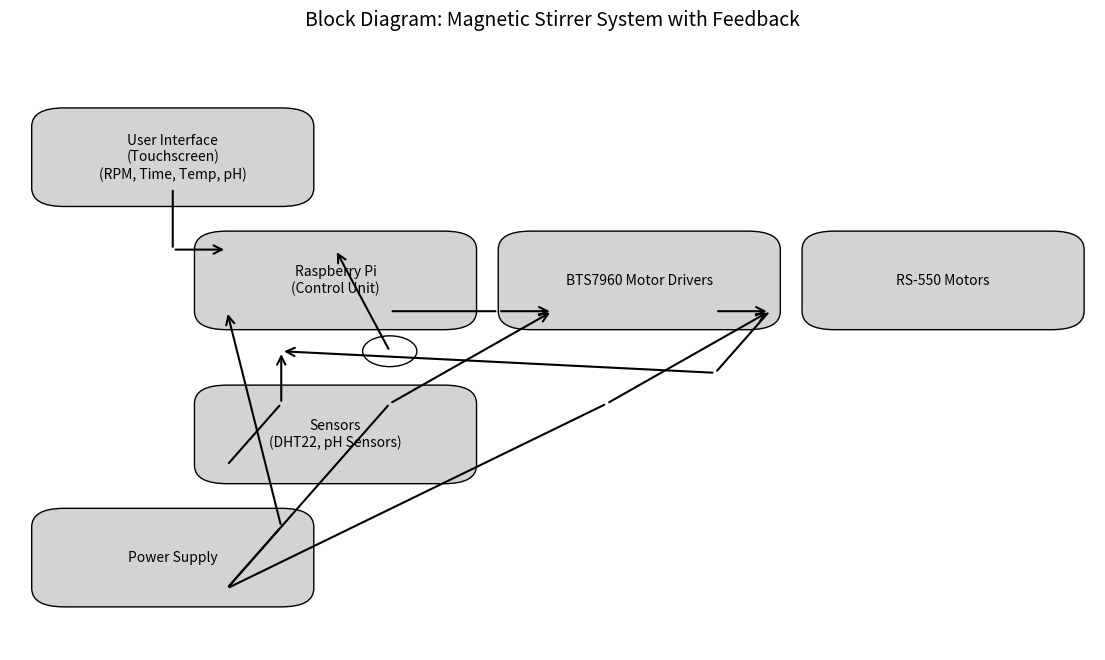

Reproduce this figure in Python.
import matplotlib.pyplot as plt
import matplotlib.patches as patches
from matplotlib.patches import FancyArrowPatch, Circle

# Create figure and axis
fig, ax = plt.subplots(figsize=(14, 8))

# Define positions for the blocks with increased spacing and better alignment
positions = {
    "User Interface": (0.05, 0.75),
    "Raspberry Pi": (0.2, 0.55),
    "Motor Drivers": (0.48, 0.55),
    "RS-550 Motors": (0.76, 0.55),
    "Sensors": (0.2, 0.3),
    "Power Supply": (0.05, 0.1),
    "Summation": (0.25, 0.435)  # Position of the summation point (Σ)
}

# Define block labels
blocks = {
    "User Interface": "User Interface\n(Touchscreen)\n(RPM, Time, Temp, pH)",
    "Raspberry Pi": "Raspberry Pi\n(Control Unit)",
    "Motor Drivers": "BTS7960 Motor Drivers",
    "RS-550 Motors": "RS-550 Motors",
    "Sensors": "Sensors\n(DHT22, pH Sensors)",
    "Power Supply": "Power Supply"
}

# Draw blocks with better padding
for label, (x, y) in positions.items():
    if label != "Summation":  # Don't draw a rectangle for the summation point
        width, height = 0.2, 0.1
        ax.add_patch(patches.FancyBboxPatch(
            (x, y), width, height, boxstyle="round,pad=0.03",
            edgecolor="black", facecolor="lightgrey"
        ))
        ax.text(x + width / 2, y + height / 2, blocks[label],
                ha="center", va="center", fontsize=10)

# Function to draw straight arrows with manual segments
def draw_straight_arrow(start, via, end):
    # Draw arrow from start to via, and then from via to end
    arrow1 = FancyArrowPatch(
        start, via, arrowstyle='-', mutation_scale=15, lw=1.5, color='black'
    )
    arrow2 = FancyArrowPatch(
        via, end, arrowstyle='->', mutation_scale=15, lw=1.5, color='black'
    )
    ax.add_patch(arrow1)
    ax.add_patch(arrow2)

# Draw the summation point (Σ symbol)
summation_x, summation_y = positions["Summation"]
ax.add_patch(Circle((summation_x + 0.1, summation_y + 0.05), 0.025, color="black", fill=False))

# Define the manual arrows as segments with control points
arrows_segments = [
    ((0.15, 0.75), (0.15, 0.65), (0.2, 0.65)),  # User Interface -> Raspberry Pi
    ((0.35, 0.55), (0.45, 0.55), (0.5, 0.55)),  # Raspberry Pi -> Motor Drivers
    ((0.65, 0.55), (0.65, 0.55), (0.7, 0.55)),  # Motor Drivers -> RS-550 Motors
    ((0.2, 0.1), (0.25, 0.2), (0.2, 0.55)),  # Power Supply -> Raspberry Pi
    ((0.2, 0.1), (0.35, 0.4), (0.5, 0.55)),  # Power Supply -> Motor Drivers
    ((0.2, 0.1), (0.55, 0.4), (0.7, 0.55)),  # Power Supply -> RS-550 Motors
    ((0.2, 0.3), (0.25, 0.4), (0.25, 0.485)),  # Sensors -> Summation
    ((0.7, 0.55), (0.65, 0.45), (0.25, 0.485))  # RS-550 Motors -> Summation
]

# Draw each segmented arrow
for start, via, end in arrows_segments:
    draw_straight_arrow(start, via, end)

# Function to adjust the feedback loop from summation to Raspberry Pi
def feedback_to_raspberry_pi():
    summation_pos = (summation_x + 0.1, summation_y + 0.05)
    raspberry_pos = (positions["Raspberry Pi"][0] + 0.1, positions["Raspberry Pi"][1] + 0.1)
    
    feedback_arrow = FancyArrowPatch(
        summation_pos, raspberry_pos, arrowstyle='->', mutation_scale=15, lw=1.5, color='black'
    )
    ax.add_patch(feedback_arrow)

# Draw the feedback loop to Raspberry Pi
feedback_to_raspberry_pi()

# Title and display
ax.set_title("Block Diagram: Magnetic Stirrer System with Feedback", fontsize=14)
ax.axis('off')
plt.show()
